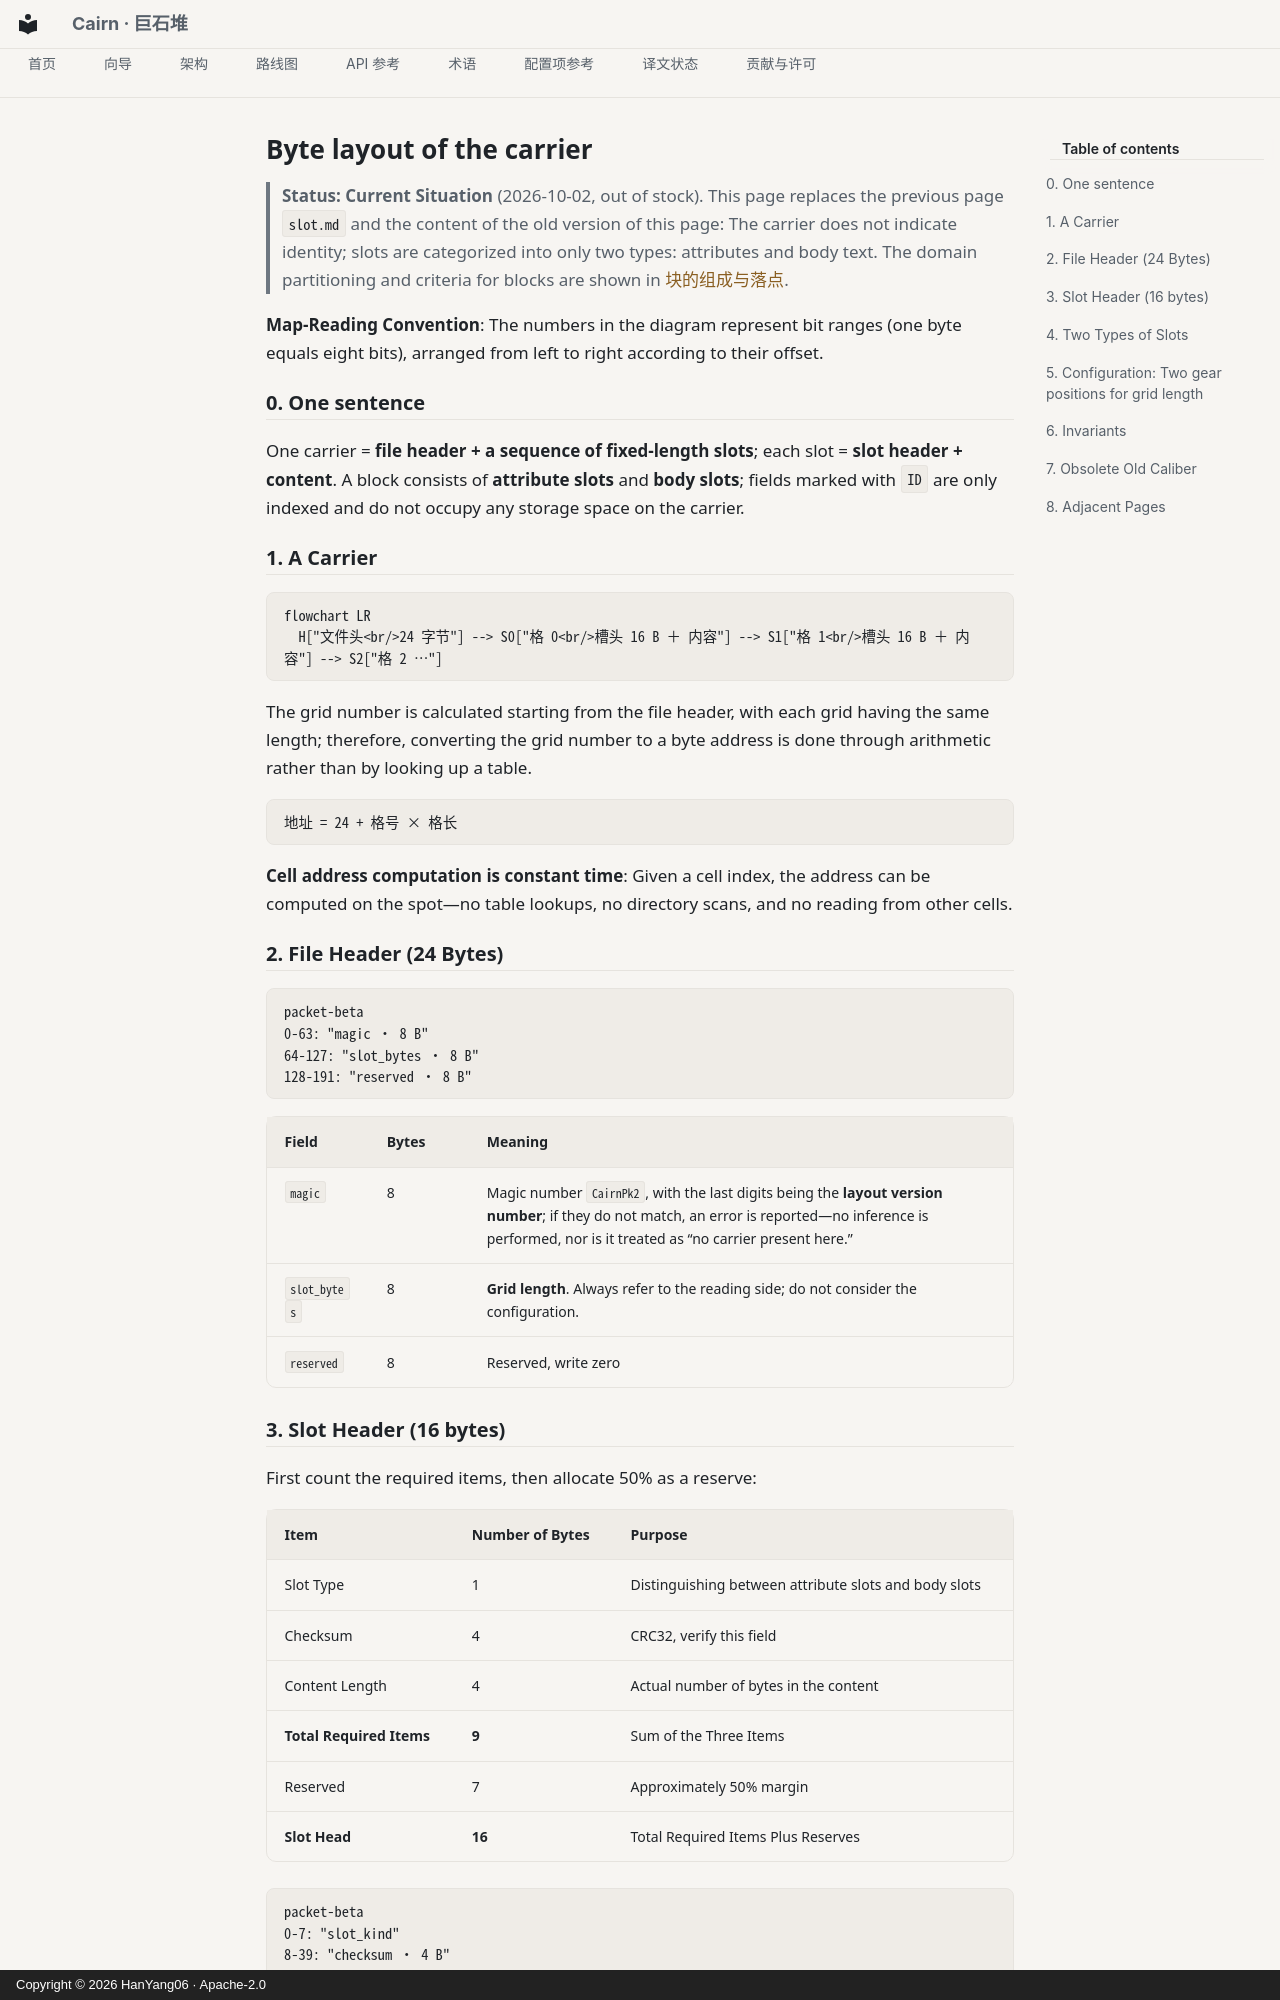

repository: HanYang06/Cairn · page: architecture/py_core/storage/pack-format.en/index.html · generator: mkdocs · copyright: Copyright © 2026 HanYang06 · Apache-2.0

<!-- SPDX-FileCopyrightText: 2026 HanYang06 -->
<!-- SPDX-License-Identifier: Apache-2.0 -->
<!-- translation-source-hash: a42825471c7a7bb8875cb44b667d33cb278a198b92948fd595d8befb2b1aaf6e -->
# Byte layout of the carrier

> **Status: Current Situation** (2026-10-02, out of stock). This page replaces the previous page `slot.md` and the content of the old version of this page:
The carrier does not indicate identity; slots are categorized into only two types: attributes and body text.
> The domain partitioning and criteria for blocks are shown in [块的组成与落点](block-parts.md).

**Map-Reading Convention**: The numbers in the diagram represent bit ranges (one byte equals eight bits), arranged from left to right according to their offset.

## 0. One sentence

One carrier = **file header + a sequence of fixed-length slots**; each slot = **slot header + content**.
A block consists of **attribute slots** and **body slots**; fields marked with `ID` are only indexed and do not occupy any storage space on the carrier.

## 1. A Carrier

```mermaid
flowchart LR
  H["文件头<br/>24 字节"] --> S0["格 0<br/>槽头 16 B ＋ 内容"] --> S1["格 1<br/>槽头 16 B ＋ 内容"] --> S2["格 2 …"]
```

The grid number is calculated starting from the file header, with each grid having the same length; therefore, converting the grid number to a byte address is done through arithmetic rather than by looking up a table.

```text
地址 = 24 + 格号 × 格长
```

**Cell address computation is constant time**: Given a cell index, the address can be computed on the spot—no table lookups, no directory scans, and no reading from other cells.

## 2. File Header (24 Bytes)

```mermaid
packet-beta
0-63: "magic · 8 B"
64-127: "slot_bytes · 8 B"
128-191: "reserved · 8 B"
```

| Field | Bytes | Meaning |
|---|---|---|
| `magic` | 8 | Magic number `CairnPk2`, with the last digits being the **layout version number**; if they do not match, an error is reported—no inference is performed, nor is it treated as “no carrier present here.” |
| `slot_bytes` | 8 | **Grid length**. Always refer to the reading side; do not consider the configuration.
| `reserved` | 8 | Reserved, write zero |
